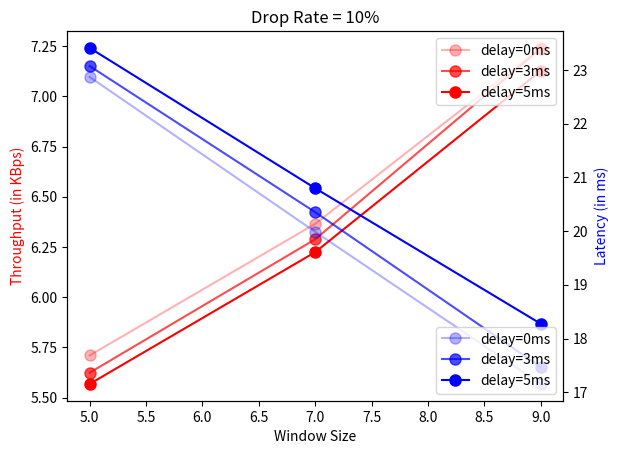

Here is the Python script that generated this plot:
import matplotlib.pyplot as plt 

# th=[12.506,12.253,12.193,16.921,16.995,17.035,21.703,21.568,21.015]
# latency=[10.156,10.397,10.551,7.4269,7.4728,7.4891,5.7986,5.8795,6.0491]

# th=[8.573,8.329,8.270,9.980,10.074,10.075,12.030,11.776,11.446]
# latency=[15.207,15.141,16.072,12.592,12.895,13.268,10.362,10.713,11.034]

th=[5.710,5.624,5.568,6.365,6.288,6.224,7.241,7.237,7.127]
latency=[22.867,23.070,23.408,19.986,20.352,20.797,17.155,17.471,18.276]

winsize=[5,7,9]
# plt.ylim(0,25)

fig, ax1 = plt.subplots()
ax2 = ax1.twinx()

ax1.plot(winsize, [th[0],th[3],th[6]], 'r-', alpha=0.3, label="delay=0ms", marker='o', markersize=8)
# plt.legend()
ax1.plot(winsize, [th[1],th[4],th[7]], 'r-', alpha=0.7, label="delay=3ms", marker='o', markersize=8)
# plt.legend()
ax1.plot(winsize, [th[2],th[5],th[8]], 'r-', alpha=1, label="delay=5ms", marker='o', markersize=8)
# ax1.legend()
ax2.plot(winsize, [latency[0],latency[3],latency[6]], 'b-', alpha=0.3, label="delay=0ms", marker='o', markersize=8)
# ax2.legend()
ax2.plot(winsize, [latency[1],latency[4],latency[7]], 'b-', alpha=0.7, label="delay=3ms", marker='o', markersize=8)
# ax2.legend()
ax2.plot(winsize, [latency[2],latency[5],latency[8]], 'b-', alpha=1, label="delay=5ms", marker='o', markersize=8)
# ax2.legend()


ax1.set_xlabel('Window Size')
ax1.set_ylabel('Throughput (in KBps)', color='r')
ax2.set_ylabel('Latency (in ms)', color='b')
ax1.legend(loc='upper right', framealpha=0.8)
ax2.legend(loc='lower right', framealpha=0.8)
plt.title('Drop Rate = 10%')

# line plots
# plt.plot(winsize, th[0:3], label="window size = 5", color="red")
# plt.plot(winsize, th[3:6], label="window size = 7", color="green")
# plt.plot(winsize, th[6:9], label="window size = 9", color="blue")

# scatter plots
# plt.scatter(winsize, th[0:3], label="window size = 5", color="red")
# plt.scatter(winsize, th[3:6], label="window size = 7", color="green")
# plt.scatter(winsize, th[6:9], label="window size = 9", color="blue")

# plt.xlabel('Delay (in ms)') 
# plt.ylabel('Throughput (in KBps)')
# plt.title('Drop Rate = 1%')
# showing legend 
# plt.legend()
  
# function to show the plot 
plt.show()